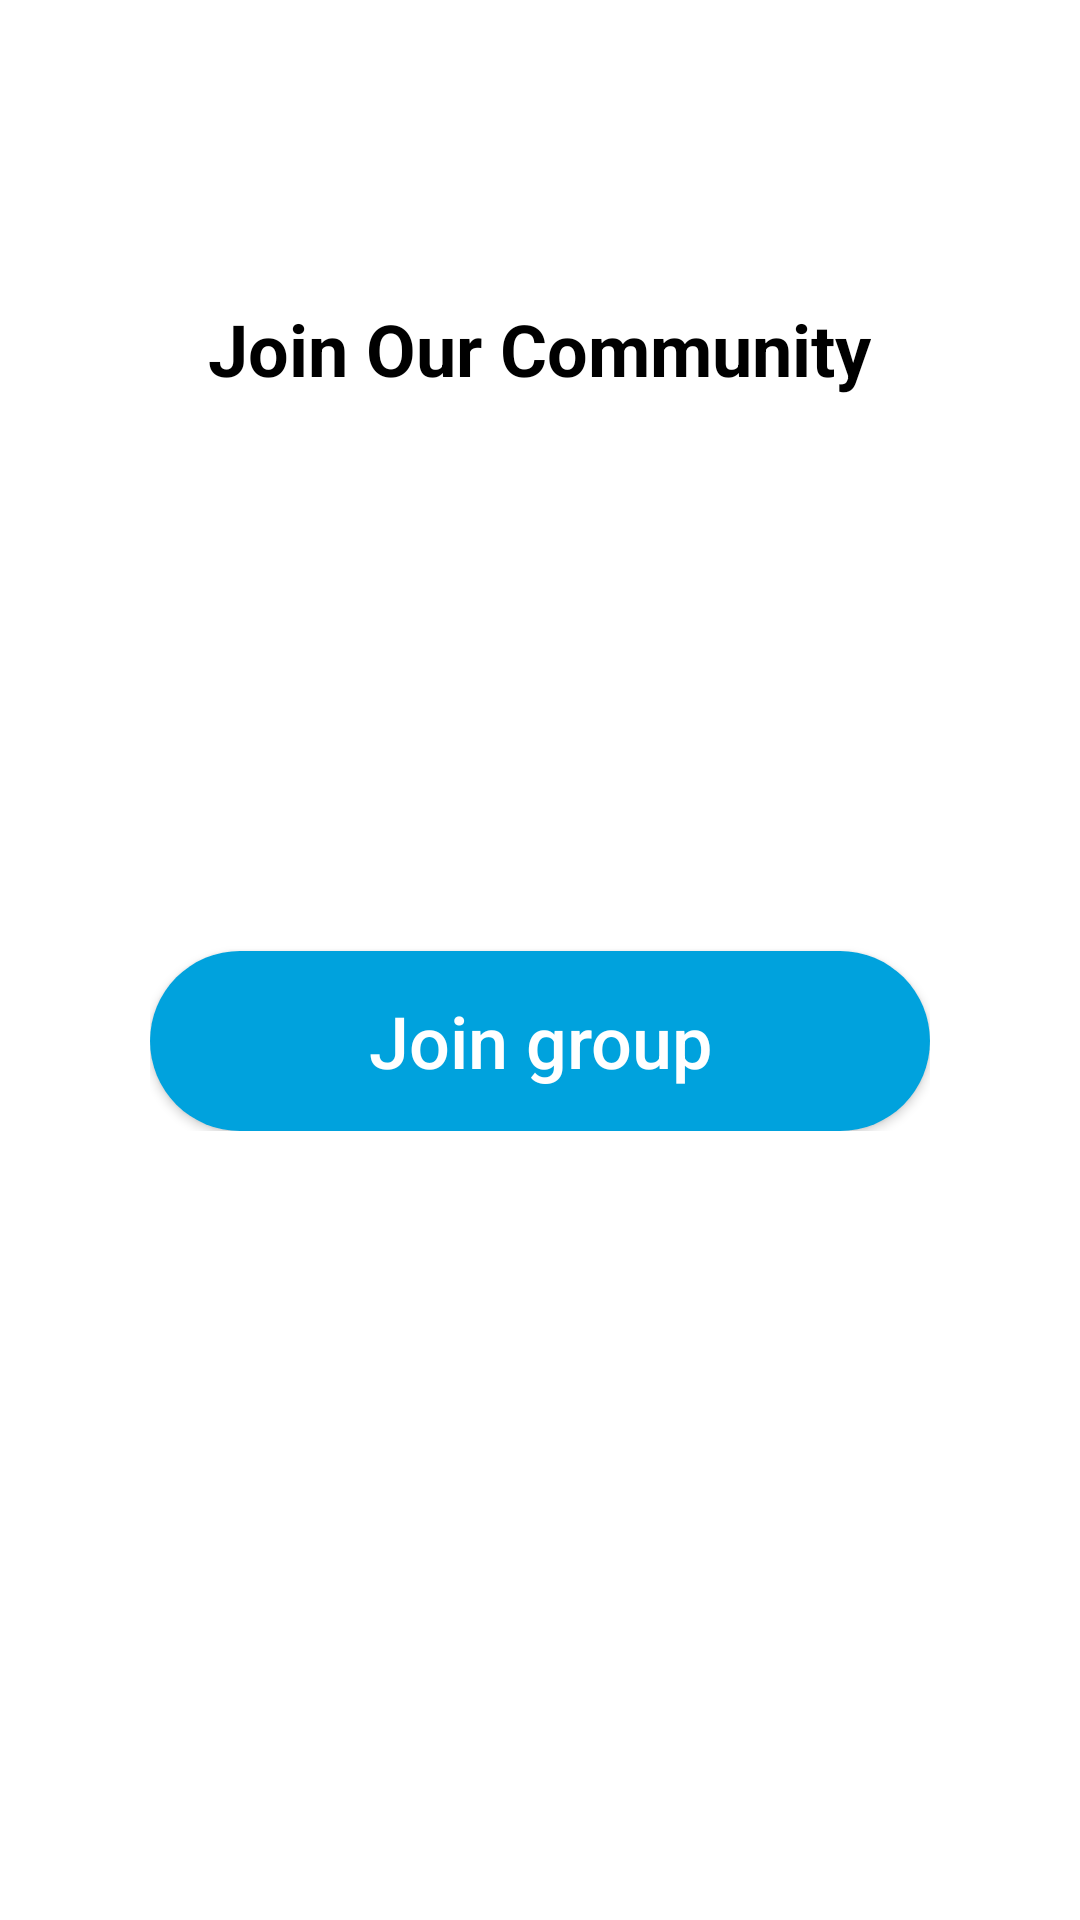

Produce the Android XML layout that renders to this screen, including the resource entries it uses.
<!-- AndroidManifest.xml: application theme Theme.UnitedMariners -->
<!-- res/layout/fragment_community.xml -->
<?xml version="1.0" encoding="utf-8"?>
<FrameLayout xmlns:android="http://schemas.android.com/apk/res/android"
    xmlns:tools="http://schemas.android.com/tools"
    android:layout_width="match_parent"
    android:layout_height="match_parent"
    android:background="@color/white"
    tools:context=".CommunityFragment">

    


    <RelativeLayout
        android:layout_width="match_parent"
        android:layout_height="match_parent">

        <TextView
            android:id="@+id/tv_join"
            android:layout_width="wrap_content"
            android:layout_height="wrap_content"
            android:layout_centerHorizontal="true"
            android:layout_marginTop="100dp"
            android:text="@string/join_our_community"
            android:textColor="@color/black"
            android:textSize="@dimen/text_size_big"
            android:textStyle="bold" />

        <LinearLayout
            android:layout_width="wrap_content"
            android:layout_height="wrap_content"
            android:layout_centerInParent="true"
            android:layout_gravity="center"
            android:orientation="vertical">

            <ImageView
                android:id="@+id/im_telegram"
                android:layout_width="wrap_content"
                android:layout_height="wrap_content"
                android:layout_gravity="center_horizontal"
                android:background="@drawable/telegram" />


            <androidx.appcompat.widget.AppCompatButton
                android:id="@+id/btn_join_group"
                android:layout_width="wrap_content"
                android:layout_height="wrap_content"
                android:layout_gravity="center"
                android:layout_marginTop="54dp"
                android:background="@drawable/btn_join_group"
                android:text="@string/join_group"
                android:textAllCaps="false"
                android:textColor="@color/white"
                android:textSize="@dimen/text_size_big" />


        </LinearLayout>


    </RelativeLayout>


</FrameLayout>
<!-- resources referenced by this layout -->
<resources>
  <color name="black">#FF000000</color>
  <color name="white">#FFFFFFFF</color>
  <dimen name="text_size_big">24sp</dimen>
  <!-- drawable btn_join_group (drawable) -->
  <?xml version="1.0" encoding="utf-8"?>
  <shape xmlns:android="http://schemas.android.com/apk/res/android">
      <corners android:radius="250dp"/>
      <solid android:color="#00A2DD"/>
      <padding android:top="12dp" android:right="12dp" android:left="12dp" android:bottom="12dp"/>
      <size android:height="60dp" android:width="260dp"/>
  </shape>
  <string name="join_group">Join group</string>
  <string name="join_our_community">Join Our Community</string>
  <style name="Theme.UnitedMariners" parent="Theme.MaterialComponents.DayNight.NoActionBar">
          
          <item name="colorPrimary">@color/blueDark</item>
          <item name="colorPrimaryVariant">@color/blueDark</item>
          <item name="colorOnPrimary">@color/white</item>
          
          <item name="colorSecondary">@color/teal_200</item>
          <item name="colorSecondaryVariant">@color/teal_700</item>
          <item name="colorOnSecondary">@color/black</item>
          
          <item name="android:statusBarColor">?attr/colorPrimaryVariant</item>
          
      </style>
  <color name="blueDark">#0B3F57</color>
  <color name="teal_200">#FF03DAC5</color>
  <color name="teal_700">#FF018786</color>
</resources>
